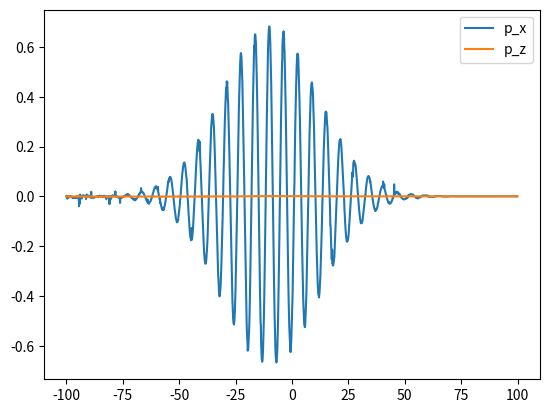

This figure's Python source:
from scipy.special import gamma
import numpy as np
from scipy.integrate import solve_ivp
import matplotlib.pyplot as plt
from matplotlib import colors as mcolors
from matplotlib.ticker import MaxNLocator

'''
Аргон 18
'''

# Параметры
intensity = 1e20 * 1.5  # Интенсивность поля в фокусе в единицах Вт/см^2
focus_radius = 2  # Радиус фокусировки в мкм. Длина волны излучени фиксирована и равна 1 мкм
tau = 30  # Время включения поля
t_0 = 100  # Длительность моделирования
cut_time = 90  # Время отсечки, после которого электрон считается свободным
delta_t = 0.1  # Разрешение по времени
step = 0.01  # Разрешение в пространстве

wavelength = 1/focus_radius  # Длина волны в единицах радиуса перетяжки


def phi(z_coordinate):
    return np.arctan(wavelength * abs(z_coordinate) / np.pi)


def rho(z_coordinate):
    return z_coordinate * (1 + (np.pi / (wavelength * abs(z_coordinate))) ** 2)


def radius(z_coordinate):
    return np.sqrt(1 + (wavelength * abs(z_coordinate) / np.pi) ** 2)


amplitude = (intensity / 10 ** 16) ** (1/2) * 0.53


def pulse_field(time, rad_vec):
    return amplitude * np.cos(2 * np.pi * rad_vec[2] / wavelength - time - phi(rad_vec[2])
                  + np.pi / wavelength * (rad_vec[0] ** 2 + rad_vec[1] ** 2) / rho(rad_vec[2]) + np.pi/2) * \
           np.exp(-4 * (rad_vec[0] ** 2 + rad_vec[2] ** 2) / radius(rad_vec[2]) ** 2) * \
           np.exp(-(time - 2 * np.pi * rad_vec[2] / wavelength) ** 2 / tau ** 2) / radius(rad_vec[2])


def motion_equation(time, variables_vector, radius_vector):
    alpha = 1 / 137
    v_x, v_z = variables_vector
    reverse_gamma_factor = np.sqrt(1 - v_x ** 2 - v_z ** 2)
    field = pulse_field(time, radius_vector)

    v_x_eq = alpha * reverse_gamma_factor * (field - v_z * field - v_x ** 2 * field)
    v_z_eq = alpha * reverse_gamma_factor * (v_x * field - v_x * v_z * field)
    return np.array([v_x_eq, v_z_eq])


def solve_motion(t_start, radius_vector):
    t_stop = cut_time + delta_t if np.less(t_start, cut_time) else t_0

    t_eval = np.arange(t_start, t_stop - delta_t, delta_t)  # должно быть внутри t_span
    t_span = (t_start - delta_t, t_stop)

    sol = solve_ivp(
        lambda t, y: motion_equation(t, y, radius_vector),
        t_span,
        np.zeros(2),
        t_eval=t_eval,
        vectorized=True
    )
    return sol.y[0, -1], sol.y[1, -1]


# Основной цикл
position = np.random.randint(-100, 101, 3) * step
time_array = np.arange(-t_0, t_0, delta_t)

p_x_list = []
p_z_list = []

for current_moment in time_array:

    vel_x, vel_z = solve_motion(current_moment, position)

    p_x = 137 * vel_x / np.sqrt(1 - vel_x ** 2 - vel_z ** 2)
    p_z = 137 * vel_z / np.sqrt(1 - vel_x ** 2 - vel_z ** 2)

    p_x_list.append(p_x)
    p_z_list.append(p_z)

p_x_array = np.array(p_x_list)
p_z_array = np.array(p_z_list)

print(position)

plt.plot(time_array, p_x_list, label='p_x')
plt.plot(time_array, p_z_list, label='p_z')

plt.legend()

plt.show()
